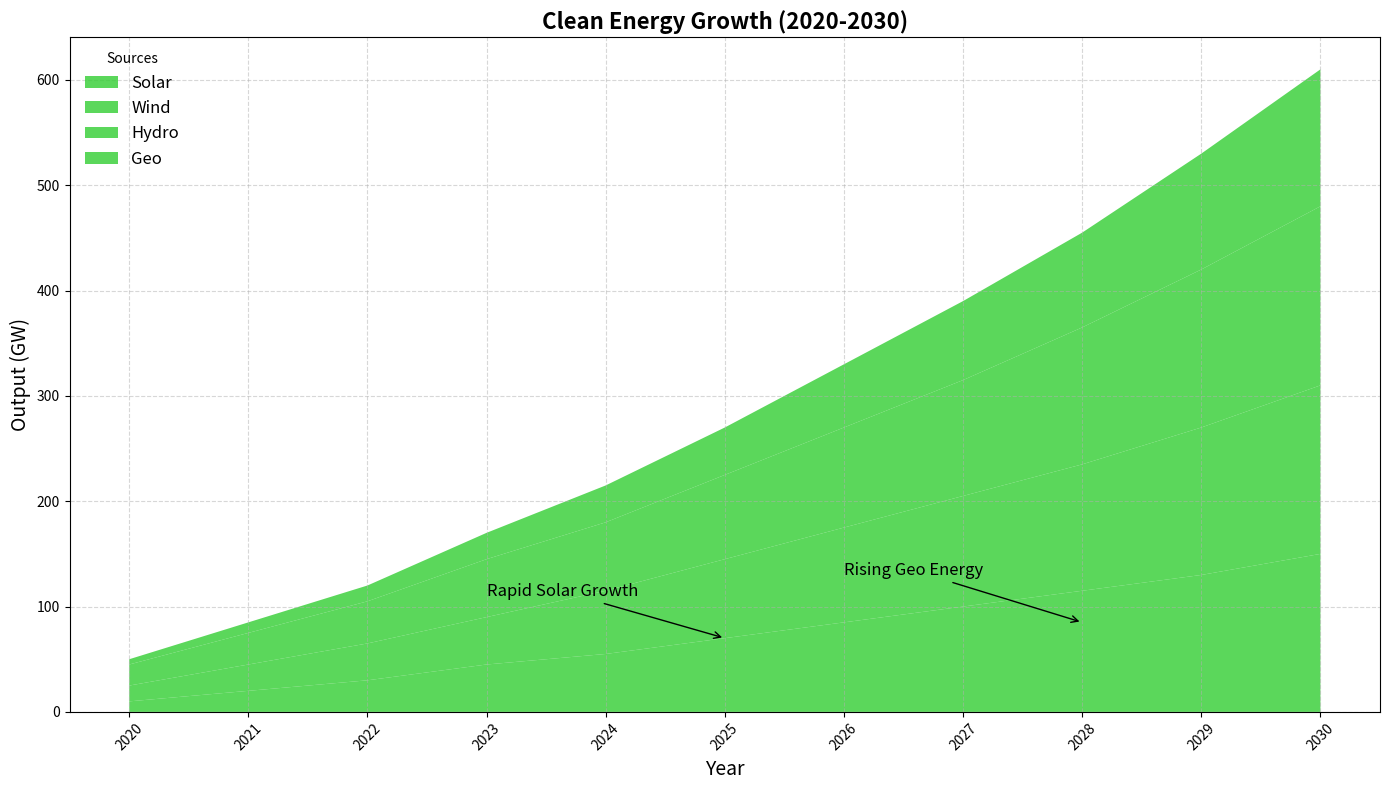

The matplotlib source for this figure:
import matplotlib.pyplot as plt
import numpy as np

years = np.arange(2020, 2031)

solar_energy = [10, 20, 30, 45, 55, 70, 85, 100, 115, 130, 150]
wind_energy = [15, 25, 35, 45, 60, 75, 90, 105, 120, 140, 160]
hydro_energy = [20, 30, 40, 55, 65, 80, 95, 110, 130, 150, 170]
geothermal_energy = [5, 10, 15, 25, 35, 45, 60, 75, 90, 110, 130]

single_color = '#32CD32'  # Consistent color applied to all data groups

fig, ax = plt.subplots(figsize=(14, 8))

ax.stackplot(years, solar_energy, wind_energy, hydro_energy, geothermal_energy, 
             labels=['Solar', 'Wind', 'Hydro', 'Geo'],
             colors=[single_color]*4, alpha=0.8)

ax.set_title('Clean Energy Growth (2020-2030)', fontsize=16, fontweight='bold', ha='center')
ax.set_xlabel('Year', fontsize=14)
ax.set_ylabel('Output (GW)', fontsize=14)

ax.set_xticks(years)
ax.set_xticklabels(years, rotation=45)

ax.legend(loc='upper left', fontsize=12, title='Sources', frameon=False)

ax.grid(True, linestyle='--', alpha=0.5)

ax.annotate('Rapid Solar Growth', xy=(2025, 70), xytext=(2023, 110),
            arrowprops=dict(facecolor='black', arrowstyle='->'),
            fontsize=12, color='black')

ax.annotate('Rising Geo Energy', xy=(2028, 85), xytext=(2026, 130),
            arrowprops=dict(facecolor='black', arrowstyle='->'),
            fontsize=12, color='black')

plt.tight_layout()
plt.show()